Run: headless pygame with SDL's dummy video driver; simulated clock (each Clock.tick advances the game by its frame time, no real sleeping); random seed 0; keys injected as events and as key.get_pressed() state; no mouse input.
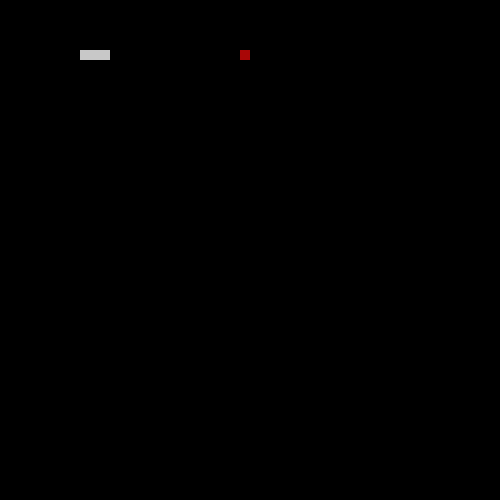
Frame 1 of 4 · flips 1–60 · no input
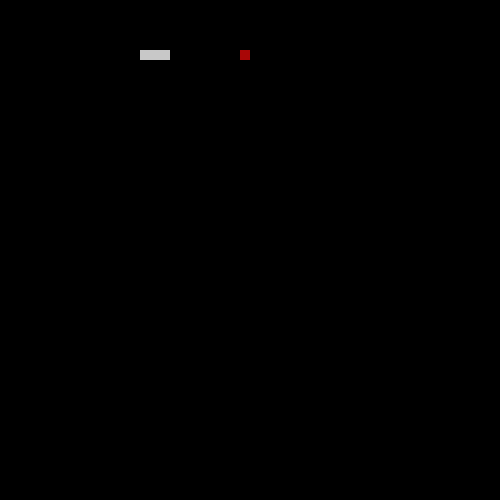
Frame 2 of 4 · flips 61–180 · tapped SPACE, RETURN · held RIGHT (→), D
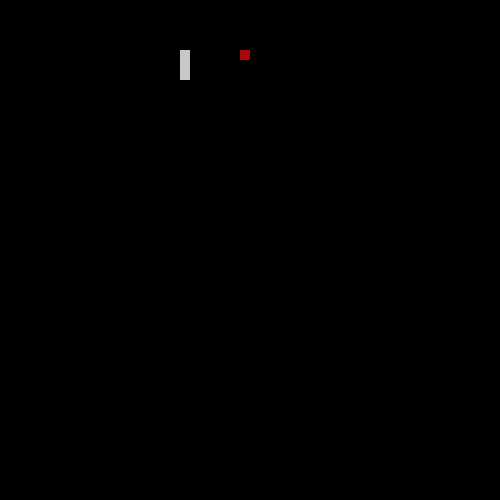
Frame 3 of 4 · flips 181–300 · held DOWN (↓), S
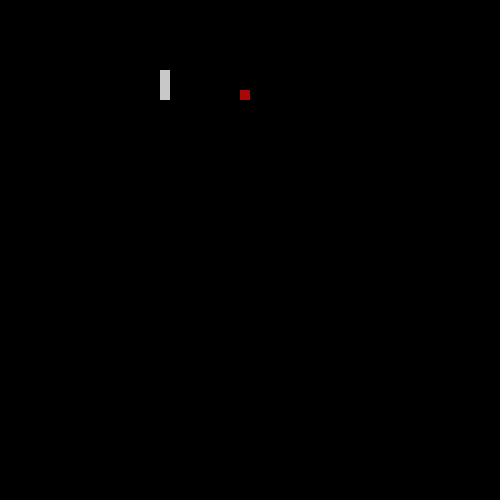
Frame 4 of 4 · flips 301–420 · held LEFT (←), A, UP (↑), W

The pygame program that drew these frames:

import pygame, sys, time, random
# se importa una libreria de pyton para en su mayoria juegos
pygame.init() 
# se inicializa la libreria
play_surface = pygame.display.set_mode((500, 500)) # aca se crea una variable que es el tamaño de la pantalla  
fps = pygame.time.Clock() # se crea una variable que son los fps a las que se mueve 

def food():
    random_pos = random.randint(0,49)*10
    food_pos = [random_pos, random_pos]
    return food_pos

def main():
# creamos el main y dos variables la cabeza y el cuerpo de la serpiente
    snake_pos = [100,50]
    snake_body = [[100,50], [90,50], [80,50]]
    # estos array son para delimitar el tamaño de la ser4piente recien se inicie el juego 
    # es en la posicion y tamaño que iniciara 
    change = "RIGHT"

    run = True

    food_pos = food()
    score = 0 
     
    while run: 

        for event in pygame.event.get():
            if event.type == pygame.QUIT:
                run = False

            if event.type == pygame.KEYDOWN:
                if event.key == pygame.K_RIGHT:
                    change = "RIGHT"
                if event.key == pygame.K_LEFT:
                    change = "LEFT"
                if event.key == pygame.K_UP:
                    change = "UP"
                if event.key == pygame.K_DOWN:
                    change = "DOWN"
            
            if change == "RIGHT":
                snake_pos[0] += 10
            if change == "LEFT":
                snake_pos[0] -= 10
            if change == "UP":
                snake_pos[1] -= 10
            if change == "DOWN":
                snake_pos[1] += 10

            snake_body.insert(0, list(snake_pos))
            if snake_pos == food_pos:
                food_pos = food()
                scpre += 1 
                print(score)
            else: 
                snake_body.pop()


        play_surface.fill((0,0,0))
        for pos in snake_body:
            pygame.draw.rect(play_surface,(200,200,200), pygame.Rect(pos[0], pos[1], 10, 10))
        pygame.draw.rect(play_surface,(169,6,6), pygame.Rect(food_pos[0], pos[1], 10, 10))
        pygame.display.flip()
        fps.tick(30)


main()
pygame.quit()
